The GitHub repository Kuroi042/Leaffliction contains a labelled image folder "AppleBalanced" with 3 categories: apple black rot, apple rust, apple scab. Examples follow, each with its label.

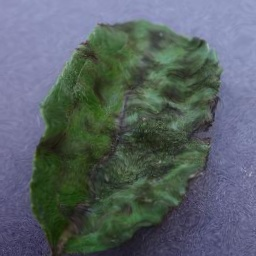
Label: apple scab

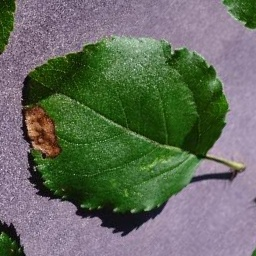
Label: apple black rot

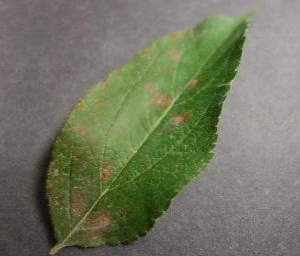
Label: apple rust

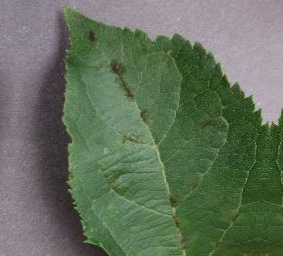
Label: apple scab

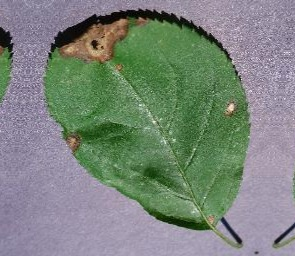
Label: apple black rot

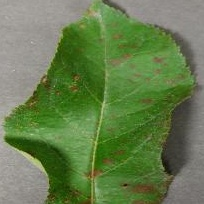
Label: apple rust
